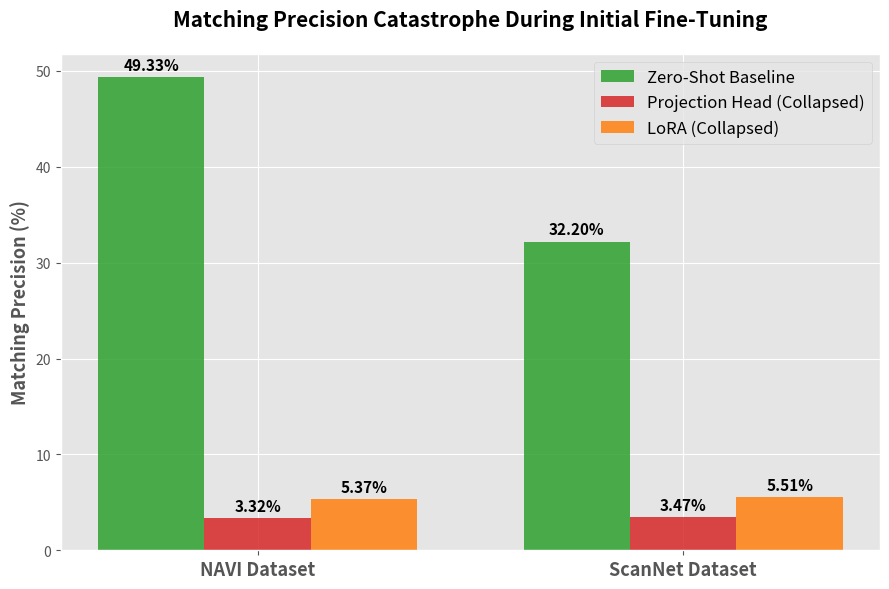
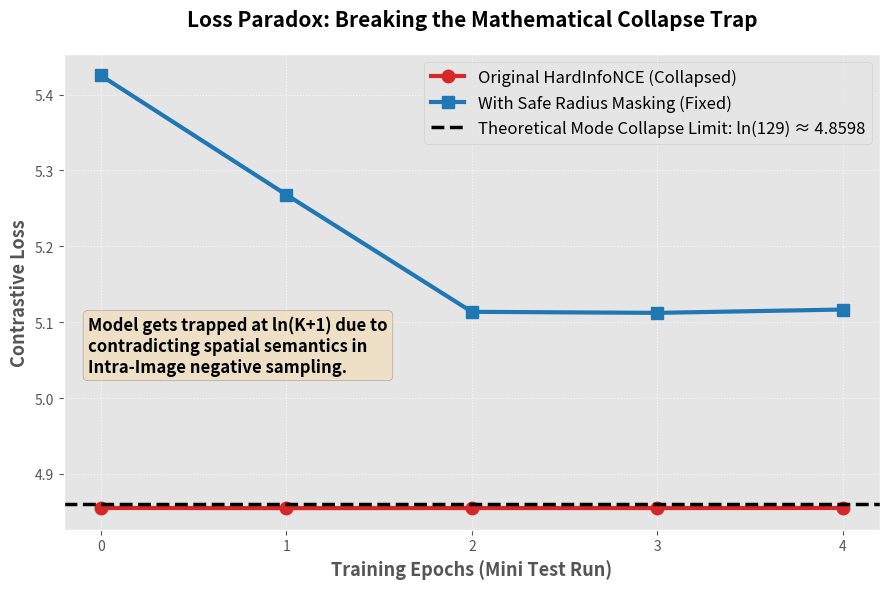

Here is the Python script that generated these plots, in order:
import matplotlib.pyplot as plt
import numpy as np
import os

# Set style for academic/presentation look
plt.style.use('ggplot')

# Ensure output directory exists
os.makedirs('presentation/result', exist_ok=True)

# ---------------------------------------------------------
# 1. Plot Precision Comparison (The Collapse)
# ---------------------------------------------------------
labels = ['NAVI Dataset', 'ScanNet Dataset']
zero_shot = [49.33, 32.20]
proj_head = [3.32, 3.47]
lora_collapse = [5.37, 5.51]

x = np.arange(len(labels))
width = 0.25

fig, ax = plt.subplots(figsize=(9, 6))
rects1 = ax.bar(x - width, zero_shot, width, label='Zero-Shot Baseline', color='#2ca02c', alpha=0.85)
rects2 = ax.bar(x, proj_head, width, label='Projection Head (Collapsed)', color='#d62728', alpha=0.85)
rects3 = ax.bar(x + width, lora_collapse, width, label='LoRA (Collapsed)', color='#ff7f0e', alpha=0.85)

ax.set_ylabel('Matching Precision (%)', fontsize=13, fontweight='bold')
ax.set_title('Matching Precision Catastrophe During Initial Fine-Tuning', fontsize=15, fontweight='bold', pad=20)
ax.set_xticks(x)
ax.set_xticklabels(labels, fontsize=13, fontweight='bold')
ax.legend(fontsize=12)

def autolabel(rects):
    for rect in rects:
        height = rect.get_height()
        ax.annotate(f'{height:.2f}%',
                    xy=(rect.get_x() + rect.get_width() / 2, height),
                    xytext=(0, 3),  # 3 points vertical offset
                    textcoords="offset points",
                    ha='center', va='bottom', fontsize=11, fontweight='bold')

autolabel(rects1)
autolabel(rects2)
autolabel(rects3)

fig.tight_layout()
plt.savefig('presentation/result/precision_catastrophe.png', dpi=300, bbox_inches='tight')
plt.close()

# ---------------------------------------------------------
# 2. Plot Loss Paradox (Mode Collapse vs Safe Radius Fix)
# ---------------------------------------------------------
# Epochs 0 to 4
epochs = np.arange(5)
# Real log data from previous tests
loss_collapsed = [4.8552, 4.8550, 4.8551, 4.8551, 4.8552]  # Stuck at ln(129)
loss_safe_radius = [5.4252, 5.2680, 5.1137, 5.1123, 5.1167] # Fixed

fig, ax = plt.subplots(figsize=(9, 6))

ax.plot(epochs, loss_collapsed, marker='o', linestyle='-', color='#d62728', linewidth=3, markersize=9, label='Original HardInfoNCE (Collapsed)')
ax.plot(epochs, loss_safe_radius, marker='s', linestyle='-', color='#1f77b4', linewidth=3, markersize=9, label='With Safe Radius Masking (Fixed)')

# Add the theoretical limit line
ax.axhline(y=4.8598, color='black', linestyle='--', linewidth=2.5, label='Theoretical Mode Collapse Limit: ln(129) ≈ 4.8598')

ax.set_xlabel('Training Epochs (Mini Test Run)', fontsize=13, fontweight='bold')
ax.set_ylabel('Contrastive Loss', fontsize=13, fontweight='bold')
ax.set_title('Loss Paradox: Breaking the Mathematical Collapse Trap', fontsize=15, fontweight='bold', pad=20)
ax.set_xticks(epochs)
ax.legend(fontsize=12, loc='upper right')
ax.grid(True, linestyle=':', alpha=0.7)

# Add text box explaining the paradox
textstr = 'Model gets trapped at ln(K+1) due to\ncontradicting spatial semantics in\nIntra-Image negative sampling.'
props = dict(boxstyle='round', facecolor='wheat', alpha=0.6, edgecolor='gray')
ax.text(0.03, 0.45, textstr, transform=ax.transAxes, fontsize=12,
        verticalalignment='top', bbox=props, fontweight='bold')

fig.tight_layout()
plt.savefig('presentation/result/loss_paradox.png', dpi=300, bbox_inches='tight')
plt.close()

print("Presentation plots successfully generated in presentation/result/")
